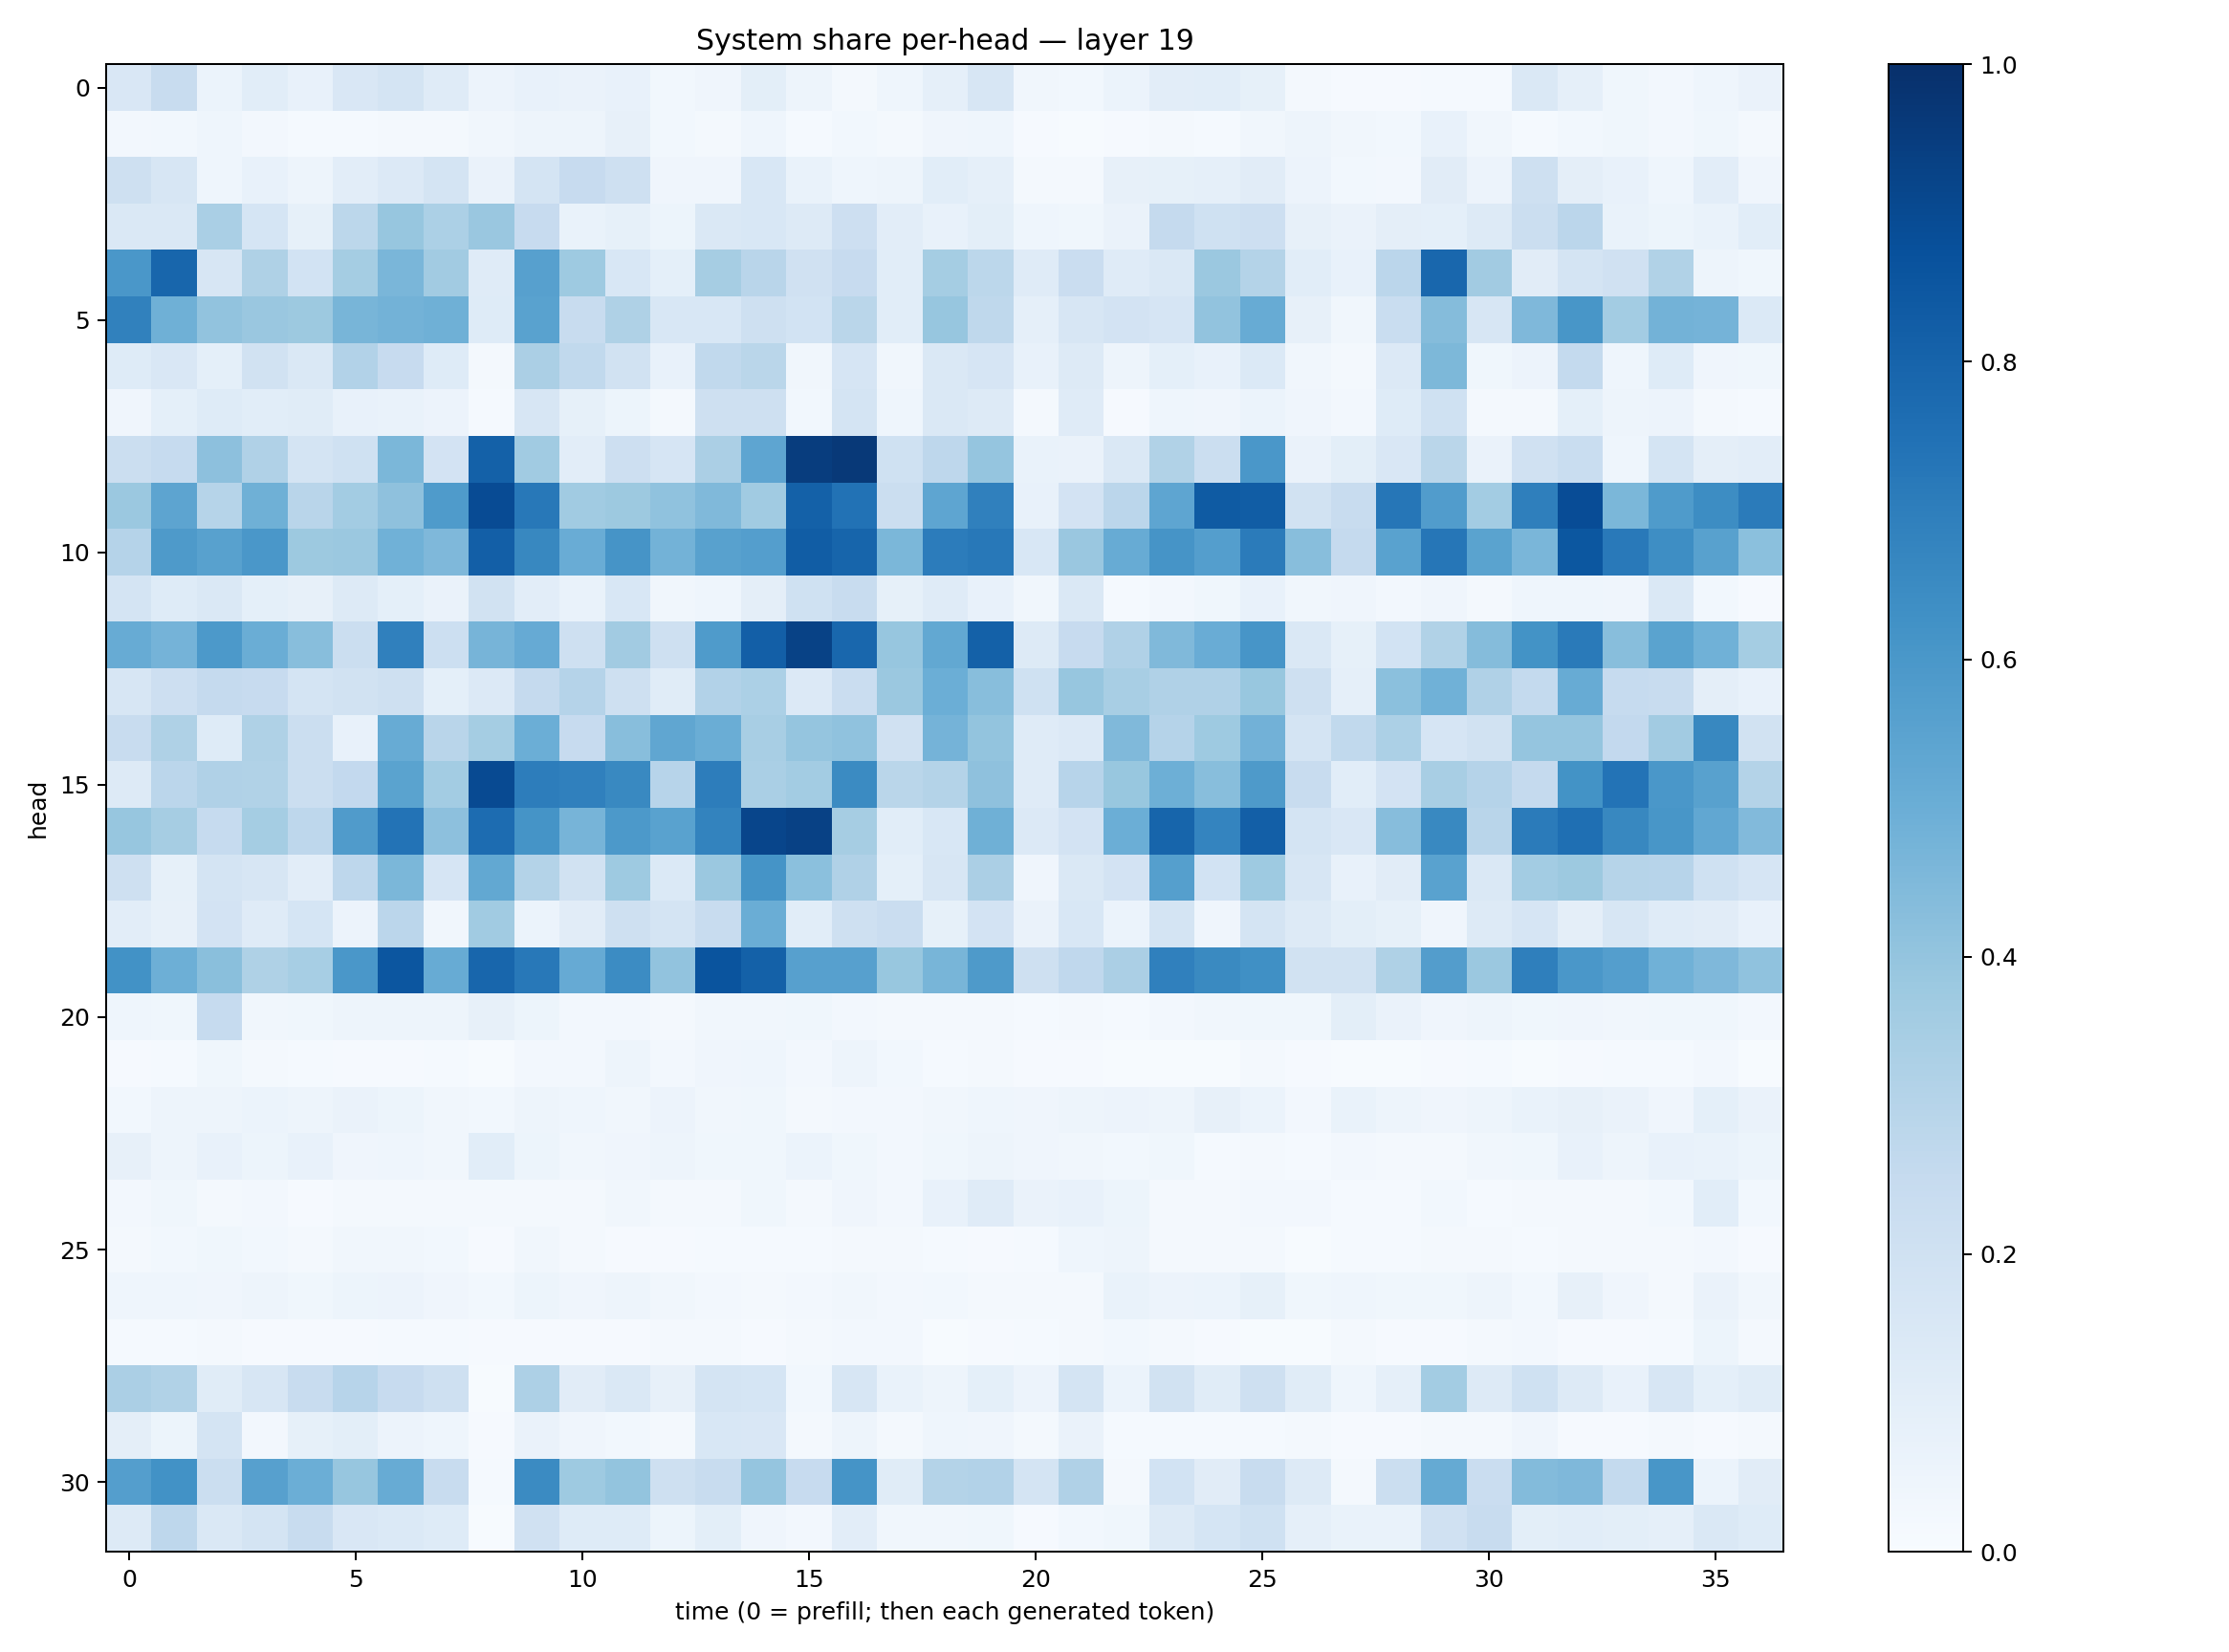

The file beside this chart, header and first rows:
0.14882961, 0.23895234, 0.06063441, 0.10918763, 0.07711312, 0.15052836, 0.1796783, 0.12017495, 0.056355465, 0.07231874, 0.06582866, 0.07372171, 0.028550018, 0.03949418, 0.0997801, 0.047834978, 0.021074567, 0.043616775, 0.0875474, 0.16375615, 0.03489309, 0.028163457, 0.059718993, 0.10510246
0.02547, 0.03118, 0.04625, 0.02408, 0.01538, 0.01473, 0.02275, 0.01775, 0.03137, 0.04776, 0.0475, 0.07933, 0.02938, 0.02202, 0.04568, 0.01562, 0.02834, 0.01592, 0.04158, 0.04476, 0.0104, 0.005466, 0.009761, 0.01629
0.2075, 0.1586, 0.04483, 0.07491, 0.05026, 0.1038, 0.1354, 0.1743, 0.06602, 0.1784, 0.2444, 0.2101, 0.03965, 0.04131, 0.155, 0.06698, 0.04687, 0.04891, 0.1055, 0.0868, 0.02223, 0.02149, 0.08182, 0.08432
0.1452, 0.1455, 0.3389, 0.1681, 0.08389, 0.2774, 0.3916, 0.329, 0.3858, 0.2433, 0.06845, 0.08395, 0.05413, 0.1414, 0.1533, 0.1299, 0.2114, 0.1029, 0.07379, 0.09908, 0.04649, 0.03603, 0.0638, 0.2539
0.5981, 0.7914, 0.1584, 0.322, 0.1859, 0.3538, 0.4627, 0.3595, 0.1187, 0.5623, 0.3711, 0.1541, 0.0911, 0.3488, 0.2913, 0.1986, 0.2442, 0.109, 0.3546, 0.2803, 0.1209, 0.2275, 0.1199, 0.145
0.6866, 0.4911, 0.4025, 0.3849, 0.3754, 0.4663, 0.4791, 0.4898, 0.1236, 0.5543, 0.2403, 0.323, 0.1537, 0.1531, 0.2073, 0.1856, 0.2873, 0.108, 0.3939, 0.2705, 0.08748, 0.1567, 0.1801, 0.1643
0.1243, 0.1492, 0.09202, 0.1903, 0.1425, 0.3121, 0.2445, 0.1213, 0.0166, 0.3355, 0.2638, 0.1898, 0.07115, 0.263, 0.2866, 0.03305, 0.1679, 0.03499, 0.1476, 0.1665, 0.07812, 0.1276, 0.05035, 0.09022
0.04111, 0.09282, 0.123, 0.1086, 0.115, 0.07186, 0.0698, 0.05604, 0.01329, 0.1617, 0.08497, 0.05205, 0.01904, 0.2058, 0.206, 0.03009, 0.178, 0.0459, 0.146, 0.1303, 0.02064, 0.1183, 0.008503, 0.04508
0.2229, 0.2497, 0.4176, 0.3172, 0.1738, 0.2012, 0.4597, 0.18, 0.8097, 0.3654, 0.102, 0.2133, 0.1645, 0.3327, 0.5378, 0.9476, 0.9625, 0.2002, 0.2761, 0.3962, 0.06844, 0.06584, 0.1412, 0.316
0.3795, 0.5429, 0.3004, 0.4909, 0.2906, 0.3557, 0.4131, 0.5826, 0.8942, 0.7193, 0.3638, 0.3755, 0.4079, 0.4491, 0.3661, 0.8104, 0.7426, 0.2232, 0.5368, 0.689, 0.07545, 0.1834, 0.2821, 0.5358
0.3035, 0.5866, 0.557, 0.5984, 0.3764, 0.3827, 0.4881, 0.4523, 0.8185, 0.6622, 0.5045, 0.613, 0.4778, 0.5582, 0.5689, 0.8274, 0.7938, 0.4598, 0.7052, 0.7226, 0.1533, 0.3845, 0.5097, 0.6101
0.1721, 0.1214, 0.1465, 0.09212, 0.07998, 0.1286, 0.09126, 0.0633, 0.1936, 0.1053, 0.07001, 0.1532, 0.03469, 0.04534, 0.09716, 0.2024, 0.2362, 0.08309, 0.1197, 0.07565, 0.0317, 0.1419, 0.01275, 0.02386
0.5098, 0.4747, 0.5935, 0.5012, 0.4281, 0.2215, 0.6898, 0.2184, 0.472, 0.5133, 0.205, 0.3627, 0.2064, 0.585, 0.8177, 0.926, 0.7859, 0.393, 0.5256, 0.8098, 0.1316, 0.2456, 0.3194, 0.4474
0.1623, 0.2117, 0.2531, 0.2445, 0.179, 0.1911, 0.2082, 0.09298, 0.1342, 0.2522, 0.3024, 0.2035, 0.1148, 0.3098, 0.3293, 0.1346, 0.2271, 0.3803, 0.4967, 0.4285, 0.2006, 0.3916, 0.3402, 0.3182
0.2358, 0.3209, 0.1248, 0.3232, 0.2224, 0.07324, 0.5104, 0.292, 0.3542, 0.4997, 0.2445, 0.4296, 0.5331, 0.5032, 0.3432, 0.3978, 0.4069, 0.1954, 0.4763, 0.3988, 0.1198, 0.1347, 0.448, 0.3016
0.1251, 0.2843, 0.3182, 0.313, 0.2248, 0.2591, 0.5491, 0.3586, 0.8979, 0.7029, 0.6881, 0.6597, 0.2932, 0.6996, 0.3384, 0.3573, 0.6516, 0.2871, 0.3086, 0.4109, 0.1193, 0.295, 0.3889, 0.4928
0.3942, 0.3493, 0.2463, 0.3538, 0.2764, 0.5782, 0.7387, 0.4162, 0.7657, 0.6137, 0.472, 0.5914, 0.5524, 0.6764, 0.9176, 0.9322, 0.3502, 0.1069, 0.1556, 0.4906, 0.134, 0.1809, 0.4977, 0.795
0.2044, 0.08318, 0.1724, 0.1604, 0.1019, 0.2751, 0.4607, 0.1643, 0.5256, 0.3049, 0.1901, 0.3717, 0.1382, 0.3819, 0.6136, 0.4193, 0.3184, 0.0908, 0.1622, 0.3341, 0.04065, 0.1471, 0.1815, 0.5631
0.105, 0.08201, 0.1826, 0.1191, 0.1699, 0.05794, 0.2845, 0.03245, 0.3657, 0.06237, 0.1128, 0.2037, 0.1788, 0.2346, 0.5019, 0.109, 0.2085, 0.228, 0.08434, 0.1798, 0.06317, 0.1527, 0.06097, 0.1758
0.6214, 0.4957, 0.4241, 0.3229, 0.344, 0.5983, 0.8549, 0.5085, 0.7911, 0.7226, 0.5156, 0.6465, 0.4031, 0.8628, 0.8102, 0.5597, 0.5613, 0.389, 0.4665, 0.5898, 0.2074, 0.2668, 0.3359, 0.6901
0.04587, 0.03695, 0.2474, 0.03478, 0.03884, 0.04732, 0.04919, 0.04938, 0.0793, 0.05364, 0.02629, 0.02524, 0.01836, 0.03146, 0.0319, 0.038, 0.02701, 0.01747, 0.01612, 0.01982, 0.01434, 0.01578, 0.01173, 0.02381
0.01083, 0.01471, 0.03861, 0.01886, 0.01172, 0.01087, 0.00996, 0.01198, 0.007572, 0.02644, 0.02415, 0.04945, 0.02617, 0.04045, 0.04463, 0.02636, 0.05046, 0.03065, 0.01344, 0.01773, 0.01005, 0.01046, 0.007388, 0.004756
0.03092, 0.04745, 0.04753, 0.06092, 0.04697, 0.06404, 0.05341, 0.03486, 0.03002, 0.05, 0.04509, 0.03352, 0.05681, 0.03305, 0.0369, 0.01909, 0.02548, 0.02493, 0.03279, 0.04584, 0.04129, 0.04785, 0.05565, 0.04815
0.07969, 0.05007, 0.07561, 0.05109, 0.0721, 0.03928, 0.04476, 0.03219, 0.1066, 0.05102, 0.03264, 0.04059, 0.04749, 0.03687, 0.03878, 0.06073, 0.03711, 0.02705, 0.03609, 0.04954, 0.03952, 0.03336, 0.02934, 0.03733
0.02416, 0.03627, 0.01711, 0.02482, 0.01089, 0.02156, 0.01705, 0.02224, 0.01614, 0.01875, 0.02318, 0.03287, 0.02304, 0.01926, 0.03831, 0.01988, 0.04139, 0.02592, 0.07499, 0.1195, 0.0659, 0.07237, 0.05137, 0.01651
0.01663, 0.03048, 0.03699, 0.03125, 0.01915, 0.03394, 0.03242, 0.02946, 0.0111, 0.03243, 0.02286, 0.008408, 0.008824, 0.01498, 0.01293, 0.01466, 0.02209, 0.0194, 0.01413, 0.009762, 0.01528, 0.0441, 0.05035, 0.02196
0.04383, 0.0439, 0.03969, 0.0506, 0.03606, 0.05341, 0.05844, 0.0412, 0.02857, 0.05222, 0.04182, 0.04861, 0.0313, 0.02471, 0.01594, 0.02545, 0.03481, 0.02521, 0.02905, 0.02177, 0.01716, 0.01813, 0.06732, 0.05629
0.01501, 0.01464, 0.02184, 0.01167, 0.007969, 0.01031, 0.01179, 0.01355, 0.009823, 0.008316, 0.008544, 0.008827, 0.02229, 0.0219, 0.008226, 0.0169, 0.02573, 0.02718, 0.006769, 0.009655, 0.01429, 0.02185, 0.03057, 0.01807
0.3346, 0.313, 0.1155, 0.1627, 0.235, 0.2948, 0.2449, 0.2074, 0.007268, 0.3252, 0.1125, 0.1443, 0.07856, 0.1793, 0.1714, 0.03097, 0.158, 0.0678, 0.04832, 0.09268, 0.05857, 0.1782, 0.05883, 0.1896
0.09639, 0.05429, 0.1741, 0.02638, 0.08236, 0.09771, 0.05637, 0.04299, 0.008139, 0.06351, 0.041, 0.02968, 0.02192, 0.1546, 0.1506, 0.01765, 0.0499, 0.01566, 0.04457, 0.04235, 0.02273, 0.06427, 0.01237, 0.01494
0.5671, 0.6245, 0.224, 0.5599, 0.4996, 0.3916, 0.5096, 0.2359, 0.01228, 0.6503, 0.3747, 0.3991, 0.2036, 0.2393, 0.3952, 0.2429, 0.6145, 0.1158, 0.3053, 0.3094, 0.1774, 0.3188, 0.01695, 0.1865
0.1326, 0.2758, 0.1476, 0.1742, 0.236, 0.1498, 0.1368, 0.1236, 0.005362, 0.1983, 0.1214, 0.1227, 0.05339, 0.1008, 0.04131, 0.02444, 0.1033, 0.03492, 0.03245, 0.03889, 0.007855, 0.03046, 0.03692, 0.1323
